Dataset: three_level_classification (GitHub, msivaprasanth/CaviScanNet). Classes: deep, medium, normal, superficial.

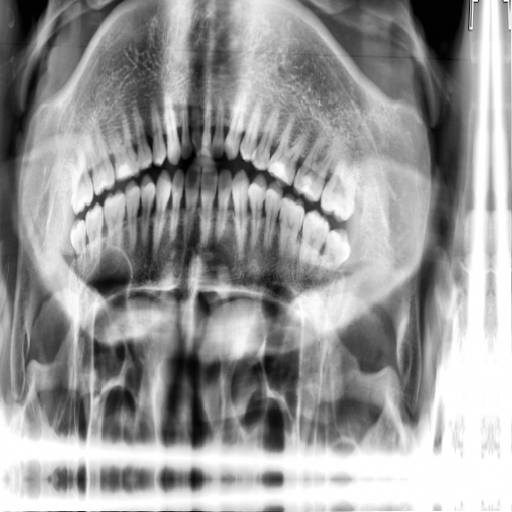
Label: superficial

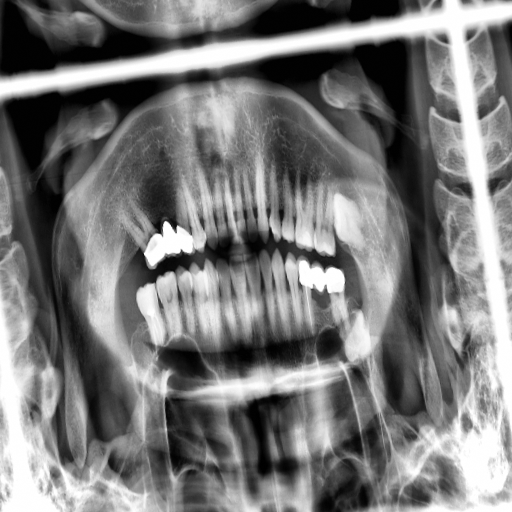
Label: normal

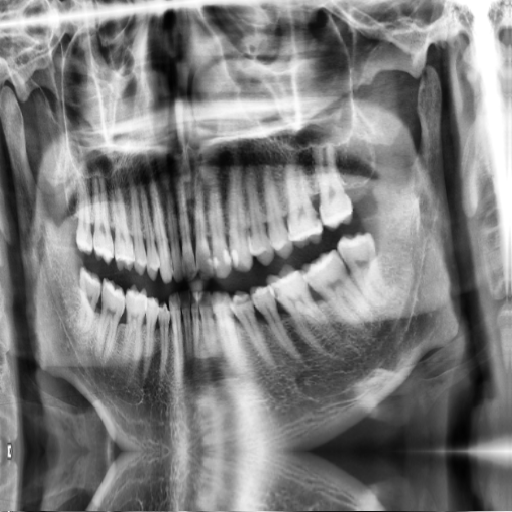
Label: medium

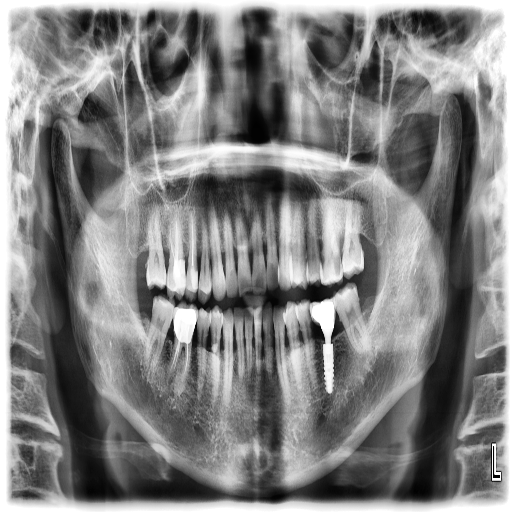
Label: deep

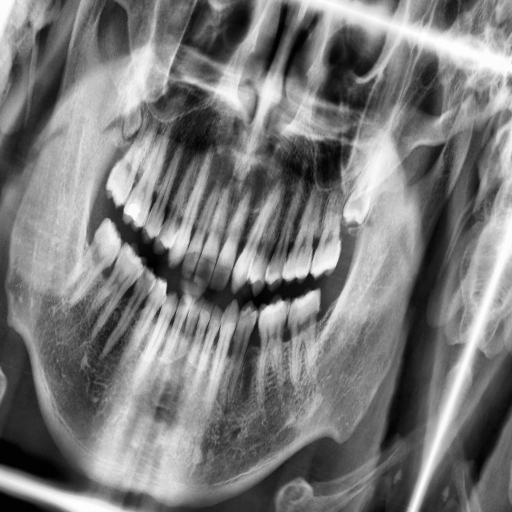
Label: superficial

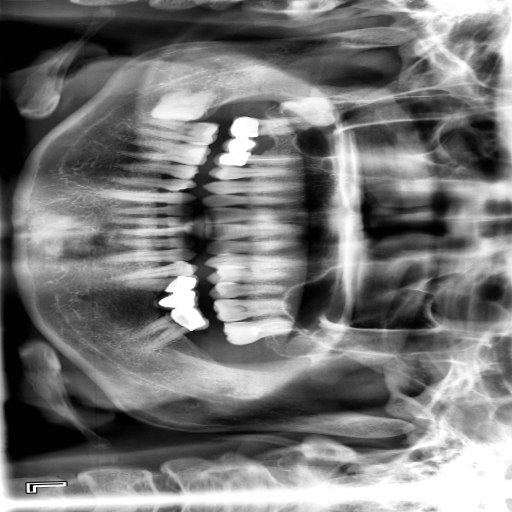
Label: normal
